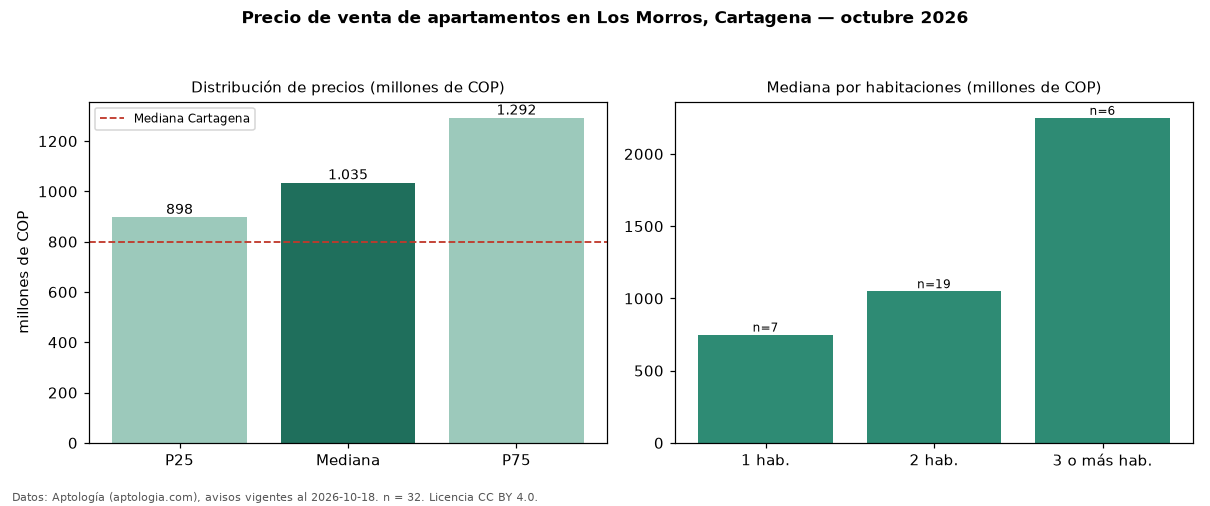

The file beside this chart, header and first rows:
seccion, metrica, valor, moneda, n
precio, p25, 897500000, COP, 32
precio, mediana, 1035000000, COP, 32
precio, p75, 1292500000, COP, 32
precio, minimo, 700000000, COP, 32
precio, maximo, 3350000000, COP, 32
m2, mediana_precio_m2, 10683761, COP, 31
m2, area_mediana_m2, 105.0, m2, 31
admin, mediana_admin_mes, 899000, COP, 28
banos, mediana_banos, 2.0, , 
parqueadero, pct_con_parqueadero, 96.9, %, 32
estrato, estrato_mas_frecuente, 6, , 32
habitaciones, 1, 750000000, COP, 7
habitaciones, 2, 1050000000, COP, 19
habitaciones, 3+, 2250000000, COP, 6
ciudad, mediana_ciudad_referencia, 800000000, COP, 
ciudad, mediana_m2_ciudad, 7857143, COP, 
fuente, fecha_datos, 2026-10-18, , 
fuente, atribucion, https://www.aptologia.com/venta/cartagen…, , 
fuente, licencia, CC BY 4.0, , 
